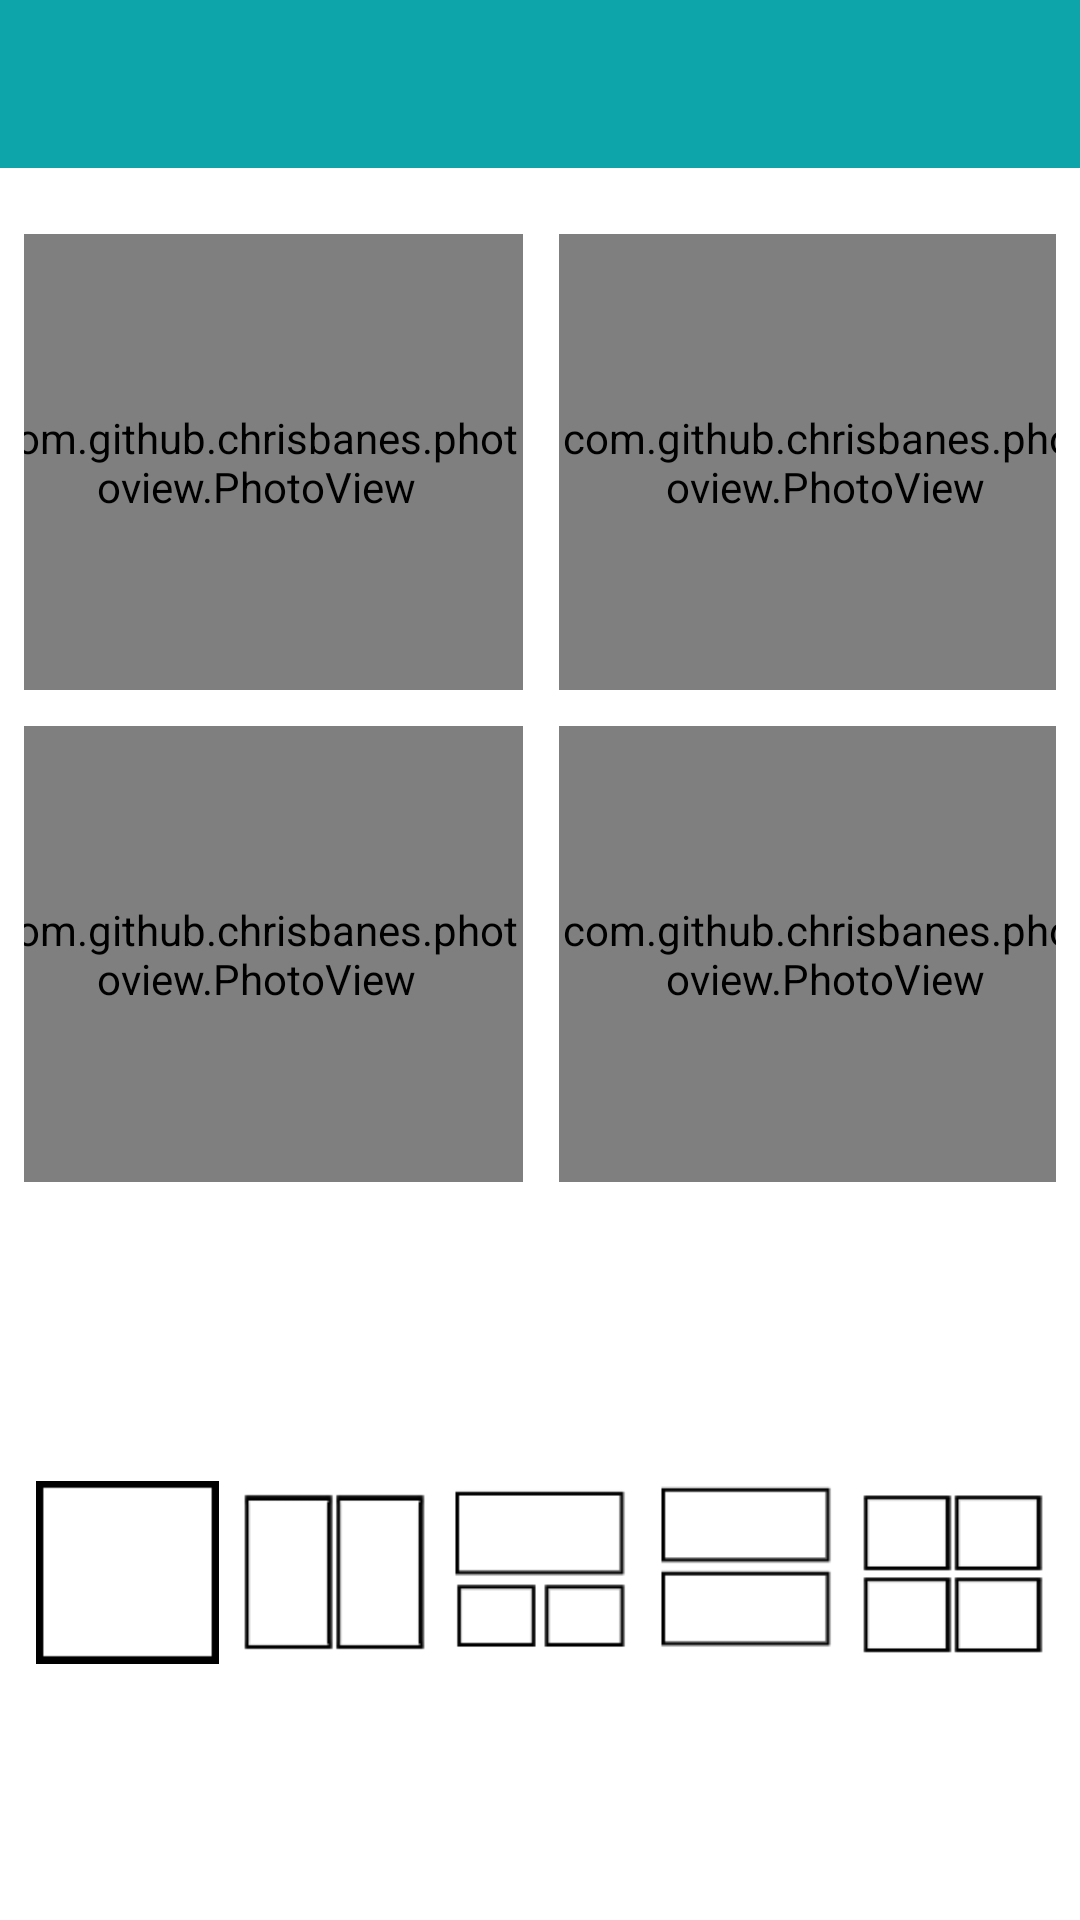

Produce the Android XML layout that renders to this screen, including the resource entries it uses.
<!-- AndroidManifest.xml: application theme AppTheme -->
<!-- res/layout/activity_layout_images_square.xml -->
<?xml version="1.0" encoding="utf-8"?>
<androidx.constraintlayout.widget.ConstraintLayout xmlns:android="http://schemas.android.com/apk/res/android"
    xmlns:app="http://schemas.android.com/apk/res-auto"
    xmlns:tools="http://schemas.android.com/tools"
    android:id="@+id/constraintLayout"
    android:layout_width="match_parent"
    android:layout_height="match_parent"
    android:background="@android:color/white"
    tools:context=".SimpleAlbum.LayoutImagesActivity">

    <com.google.android.material.appbar.AppBarLayout
        android:id="@+id/appBarLayout"
        android:layout_width="match_parent"
        android:layout_height="wrap_content"
        android:theme="@style/AppTheme.AppBarOverlay"
        app:layout_constraintEnd_toEndOf="parent"
        app:layout_constraintStart_toStartOf="parent"
        app:layout_constraintTop_toTopOf="parent">

        <androidx.appcompat.widget.Toolbar
            android:id="@+id/order_toolbar"
            android:layout_width="match_parent"
            android:layout_height="?attr/actionBarSize"
            android:background="?attr/colorPrimary"
            app:popupTheme="@style/AppTheme.PopupOverlay" />

    </com.google.android.material.appbar.AppBarLayout>

    <androidx.constraintlayout.widget.ConstraintLayout
        android:id="@+id/constraintLayout2"
        android:layout_width="0dp"
        android:layout_height="0dp"
        android:layout_marginStart="8dp"
        android:layout_marginTop="8dp"
        android:layout_marginEnd="8dp"
        android:background="@android:color/white"
        app:layout_constraintDimensionRatio="w,1:1"
        app:layout_constraintEnd_toEndOf="parent"
        app:layout_constraintStart_toStartOf="parent"
        app:layout_constraintTop_toBottomOf="@+id/appBarLayout">

        <LinearLayout
            android:id="@+id/view_screenshot"
            android:layout_width="379dp"
            android:layout_height="0dp"
            android:layout_marginTop="8dp"
            android:layout_marginBottom="8dp"
            android:background="@android:color/white"
            android:orientation="vertical"
            app:layout_constraintBottom_toBottomOf="parent"
            app:layout_constraintEnd_toEndOf="parent"
            app:layout_constraintStart_toStartOf="parent"
            app:layout_constraintTop_toTopOf="parent">

            <LinearLayout
                android:id="@+id/linear_layout_parent1"
                android:layout_width="match_parent"
                android:layout_height="match_parent"
                android:layout_weight="1"
                android:background="@android:color/white"
                android:orientation="horizontal">

                <LinearLayout
                    android:id="@+id/linear_layout1"
                    android:layout_width="match_parent"
                    android:layout_height="match_parent"
                    android:layout_margin="2dp"
                    android:layout_weight="1"
                    android:background="@drawable/image_border"
                    android:orientation="horizontal">

                    <com.github.chrisbanes.photoview.PhotoView
                        android:id="@+id/image1"
                        android:layout_width="match_parent"
                        android:layout_height="match_parent"
                        android:layout_margin="4dp"
                        android:layout_weight="1"
                        android:scaleType="centerCrop"
                        android:src="@drawable/add_image" />
                </LinearLayout>

                <LinearLayout
                    android:id="@+id/linear_layout2"
                    android:layout_width="match_parent"
                    android:layout_height="match_parent"
                    android:layout_margin="2dp"
                    android:layout_weight="1"
                    android:background="@drawable/image_border"
                    android:orientation="horizontal">

                    <com.github.chrisbanes.photoview.PhotoView
                        android:id="@+id/image2"
                        android:layout_width="match_parent"
                        android:layout_height="match_parent"
                        android:layout_margin="4dp"
                        android:layout_weight="1"
                        android:scaleType="centerCrop"
                        android:src="@drawable/add_image" />
                </LinearLayout>

            </LinearLayout>

            <LinearLayout
                android:id="@+id/linear_layout_parent2"
                android:layout_width="match_parent"
                android:layout_height="match_parent"
                android:layout_weight="1"
                android:background="@android:color/white"
                android:orientation="horizontal">

                <LinearLayout
                    android:id="@+id/linear_layout3"
                    android:layout_width="match_parent"
                    android:layout_height="match_parent"
                    android:layout_margin="2dp"
                    android:layout_weight="1"
                    android:background="@drawable/image_border"
                    android:orientation="horizontal">

                    <com.github.chrisbanes.photoview.PhotoView
                        android:id="@+id/image3"
                        android:layout_width="match_parent"
                        android:layout_height="match_parent"
                        android:layout_margin="4dp"
                        android:layout_weight="1"
                        android:scaleType="centerCrop"
                        android:src="@drawable/add_image" />
                </LinearLayout>

                <LinearLayout
                    android:id="@+id/linear_layout4"
                    android:layout_width="match_parent"
                    android:layout_height="match_parent"
                    android:layout_margin="2dp"
                    android:layout_weight="1"
                    android:background="@drawable/image_border"
                    android:orientation="horizontal">

                    <com.github.chrisbanes.photoview.PhotoView
                        android:id="@+id/image4"
                        android:layout_width="match_parent"
                        android:layout_height="match_parent"
                        android:layout_margin="4dp"
                        android:layout_weight="1"
                        android:background="@drawable/image_border"
                        android:scaleType="centerCrop"
                        android:src="@drawable/add_image" />
                </LinearLayout>
            </LinearLayout>
        </LinearLayout>
    </androidx.constraintlayout.widget.ConstraintLayout>

    <LinearLayout
        android:layout_width="0dp"
        android:layout_height="0dp"
        android:layout_marginStart="8dp"
        android:layout_marginTop="8dp"
        android:layout_marginEnd="8dp"
        android:layout_marginBottom="8dp"
        android:background="@android:color/white"
        android:orientation="horizontal"
        app:layout_constraintBottom_toBottomOf="parent"
        app:layout_constraintEnd_toEndOf="parent"
        app:layout_constraintStart_toStartOf="parent"
        app:layout_constraintTop_toBottomOf="@+id/constraintLayout2">

        <ImageButton
            android:id="@+id/layout1"
            android:layout_width="wrap_content"
            android:layout_height="match_parent"
            android:layout_weight="1"
            android:background="@null"
            android:onClick="changeLayout"
            android:padding="4dp"
            android:scaleType="fitCenter"
            app:srcCompat="@drawable/layout1" />

        <ImageButton
            android:id="@+id/layout2"
            android:layout_width="wrap_content"
            android:layout_height="match_parent"
            android:layout_weight="1"
            android:background="@null"
            android:onClick="changeLayout"
            android:padding="4dp"
            android:scaleType="fitCenter"
            app:srcCompat="@drawable/layout2" />

        <ImageButton
            android:id="@+id/layout3"
            android:layout_width="wrap_content"
            android:layout_height="match_parent"
            android:layout_weight="1"
            android:background="@null"
            android:onClick="changeLayout"
            android:padding="4dp"
            android:scaleType="fitCenter"
            app:srcCompat="@drawable/layout3" />

        <ImageButton
            android:id="@+id/layout4"
            android:layout_width="wrap_content"
            android:layout_height="match_parent"
            android:layout_weight="1"
            android:background="@null"
            android:onClick="changeLayout"
            android:padding="4dp"
            android:scaleType="fitCenter"
            app:srcCompat="@drawable/layout4" />

        <ImageButton
            android:id="@+id/layout5"
            android:layout_width="wrap_content"
            android:layout_height="match_parent"
            android:layout_weight="1"
            android:background="@null"
            android:onClick="changeLayout"
            android:padding="4dp"
            android:scaleType="fitCenter"
            app:srcCompat="@drawable/layout5" />
    </LinearLayout>

</androidx.constraintlayout.widget.ConstraintLayout>
<!-- resources referenced by this layout -->
<resources>
  <!-- drawable layout1: png bitmap (drawable-v24, 2983 bytes) -->
  <!-- drawable layout2: png bitmap (drawable-v24, 3256 bytes) -->
  <!-- drawable layout3: png bitmap (drawable-v24, 3159 bytes) -->
  <!-- drawable layout4: png bitmap (drawable-v24, 3076 bytes) -->
  <!-- drawable layout5: png bitmap (drawable-v24, 3147 bytes) -->
  <style name="AppTheme.AppBarOverlay" parent="ThemeOverlay.AppCompat.Dark.ActionBar" />
  <style name="AppTheme.PopupOverlay" parent="ThemeOverlay.AppCompat.Light" />
  <style name="AppTheme" parent="Theme.AppCompat.Light.NoActionBar">
          
          <item name="colorPrimary">@color/colorPrimary</item>
          <item name="colorPrimaryDark">@color/colorPrimaryDark</item>
          <item name="colorAccent">@color/colorAccent</item>
      </style>
  <color name="colorPrimary">#0DA5AA</color>
  <color name="colorPrimaryDark">#006978</color>
  <color name="colorAccent">#D81B60</color>
</resources>
